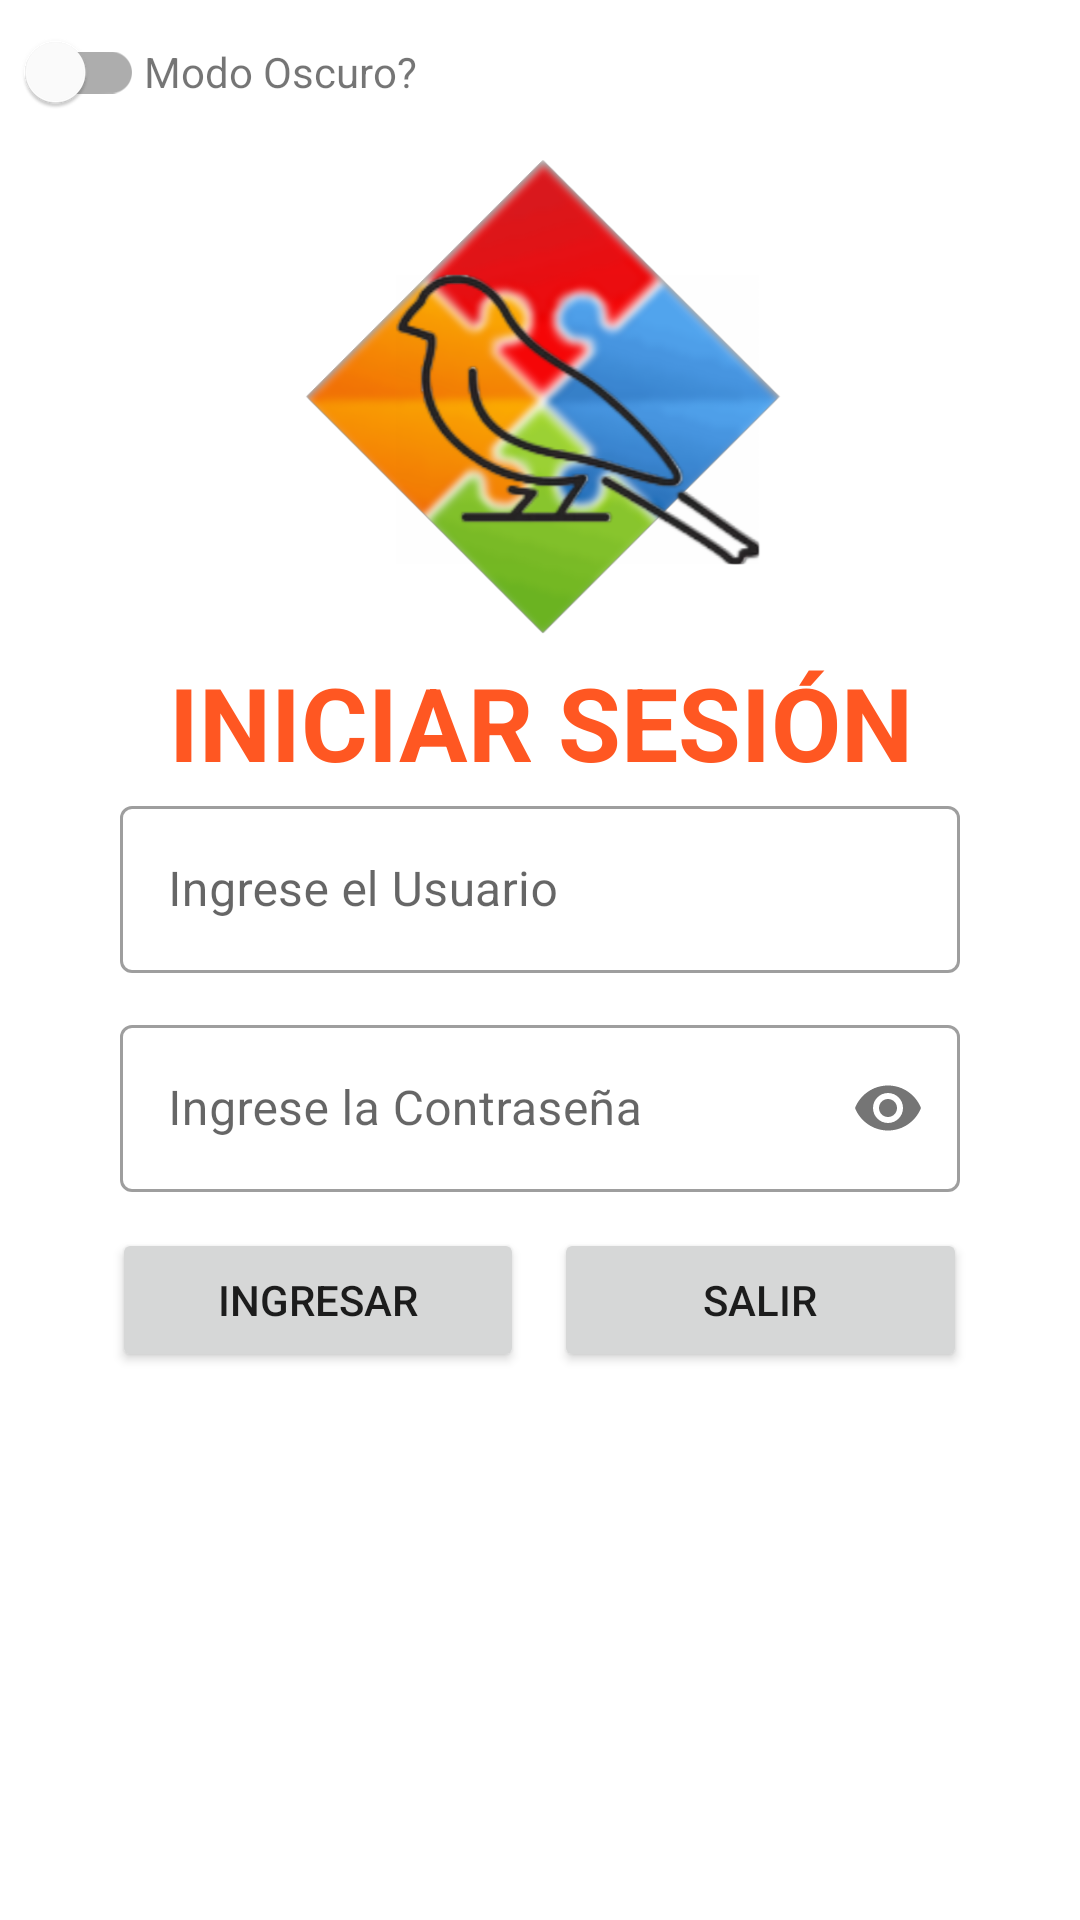

This screen was rendered from an Android layout file. Write that file and the resources it references.
<!-- AndroidManifest.xml: application theme Theme.RompecabezasCanario -->
<!-- res/layout/actividad_ingreso.xml -->
<?xml version="1.0" encoding="utf-8"?>
<androidx.constraintlayout.widget.ConstraintLayout xmlns:android="http://schemas.android.com/apk/res/android"
    xmlns:app="http://schemas.android.com/apk/res-auto"
    xmlns:tools="http://schemas.android.com/tools"
    android:id="@+id/frmIngreso"
    android:layout_width="match_parent"
    android:layout_height="match_parent"
    tools:context=".ActividadIngreso">

    <LinearLayout
        android:layout_width="match_parent"
        android:layout_height="match_parent"
        android:orientation="vertical">

        <LinearLayout
            android:layout_width="match_parent"
            android:layout_height="wrap_content">

            <com.google.android.material.switchmaterial.SwitchMaterial
                android:id="@+id/swDarkMode"
                android:layout_width="wrap_content"
                android:layout_height="wrap_content" />

            <TextView
                android:id="@+id/textView5"
                android:layout_width="match_parent"
                android:layout_height="wrap_content"
                android:text="Modo Oscuro?" />
        </LinearLayout>

        <LinearLayout
            android:layout_width="match_parent"
            android:layout_height="wrap_content"
            android:orientation="horizontal">

            <ImageView
                android:id="@+id/imageView"
                android:layout_width="150dp"
                android:layout_height="170dp"
                android:layout_weight="1"
                app:srcCompat="@mipmap/logoempcanario" />
        </LinearLayout>

        <LinearLayout
            android:layout_width="match_parent"
            android:layout_height="wrap_content"
            android:orientation="vertical">

            <TextView
                android:id="@+id/textView4"
                android:layout_width="match_parent"
                android:layout_height="wrap_content"
                android:text="INICIAR SESIÓN"
                android:textAlignment="center"
                android:textColor="#FF5722"
                android:textSize="34sp"
                android:textStyle="bold" />
        </LinearLayout>

        <LinearLayout
            android:layout_width="match_parent"
            android:layout_height="wrap_content">

            
            
            
            
            
            

            
            
            
            
            
            
            
            
            <TextView
                android:id="@+id/textView12"
                android:layout_width="match_parent"
                android:layout_height="wrap_content"
                android:layout_weight="4" />

            <com.google.android.material.textfield.TextInputLayout
                android:id="@+id/txtUsu"
                style="@style/Widget.MaterialComponents.TextInputLayout.OutlinedBox"
                android:layout_width="match_parent"
                android:layout_height="wrap_content"
                android:layout_marginBottom="12dp"
                android:layout_weight="1"
                android:hint="Ingrese el Usuario">

                <com.google.android.material.textfield.TextInputEditText
                    android:id="@+id/txtInputUsu"
                    android:layout_width="match_parent"
                    android:layout_height="wrap_content" />
            </com.google.android.material.textfield.TextInputLayout>

            <TextView
                android:id="@+id/textView11"
                android:layout_width="match_parent"
                android:layout_height="wrap_content"
                android:layout_weight="4" />


        </LinearLayout>

        <LinearLayout
            android:layout_width="match_parent"
            android:layout_height="wrap_content"
            android:orientation="horizontal">

            
            
            
            
            
            

            
            
            
            
            
            
            
            
            <TextView
                android:id="@+id/textView14"
                android:layout_width="match_parent"
                android:layout_height="wrap_content"
                android:layout_weight="4" />

            <com.google.android.material.textfield.TextInputLayout
                android:id="@+id/txtCla"
                style="@style/Widget.MaterialComponents.TextInputLayout.OutlinedBox"
                android:layout_width="match_parent"
                android:layout_height="wrap_content"
                android:layout_marginBottom="12dp"
                android:layout_weight="1"
                android:hint="Ingrese la Contraseña"
                app:passwordToggleEnabled="true">

                <com.google.android.material.textfield.TextInputEditText
                    android:id="@+id/txtInputCla"
                    android:layout_width="match_parent"
                    android:layout_height="wrap_content"
                    android:inputType="textPassword" />
            </com.google.android.material.textfield.TextInputLayout>

            <TextView
                android:id="@+id/textView13"
                android:layout_width="match_parent"
                android:layout_height="wrap_content"
                android:layout_weight="4" />

        </LinearLayout>

        <LinearLayout
            android:layout_width="match_parent"
            android:layout_height="match_parent"
            android:orientation="horizontal">

            <TextView
                android:id="@+id/textView7"
                android:layout_width="wrap_content"
                android:layout_height="wrap_content"
                android:layout_weight="1" />

            <Button
                android:id="@+id/btnIngresar"
                android:layout_width="100dp"
                android:layout_height="wrap_content"
                android:layout_weight="1"
                android:text="Ingresar" />

            <TextView
                android:id="@+id/textView6"
                android:layout_width="10dp"
                android:layout_height="wrap_content" />

            <Button
                android:id="@+id/btnSalir"
                android:layout_width="100dp"
                android:layout_height="wrap_content"
                android:layout_weight="1"
                android:text="Salir" />

            <TextView
                android:id="@+id/textView8"
                android:layout_width="wrap_content"
                android:layout_height="wrap_content"
                android:layout_weight="1" />
        </LinearLayout>
    </LinearLayout>

</androidx.constraintlayout.widget.ConstraintLayout>
<!-- resources referenced by this layout -->
<resources>
  <!-- mipmap logoempcanario: png bitmap (mipmap-hdpi, 147679 bytes) -->
  <style name="Theme.RompecabezasCanario" parent="Theme.MaterialComponents.DayNight.DarkActionBar">
          
          <item name="colorPrimary">#FF5722</item>
          <item name="colorPrimaryVariant">@color/black</item>
          <item name="colorOnPrimary">@color/white</item>
          
          <item name="colorSecondary">@color/purple_200</item>
          <item name="colorSecondaryVariant">#EA84FB</item>
          <item name="colorOnSecondary">@color/black</item>
          
          <item name="android:statusBarColor">?attr/colorPrimaryVariant</item>
          
          <item name="android:windowContentTransitions">true</item>
      </style>
  <!-- not gathered from this repository: default colours our renderer supplied (Android Studio template values) -->
  <color name="purple_200">#FFBB86FC</color>
  <color name="black">#FF000000</color>
  <color name="white">#FFFFFFFF</color>
</resources>
